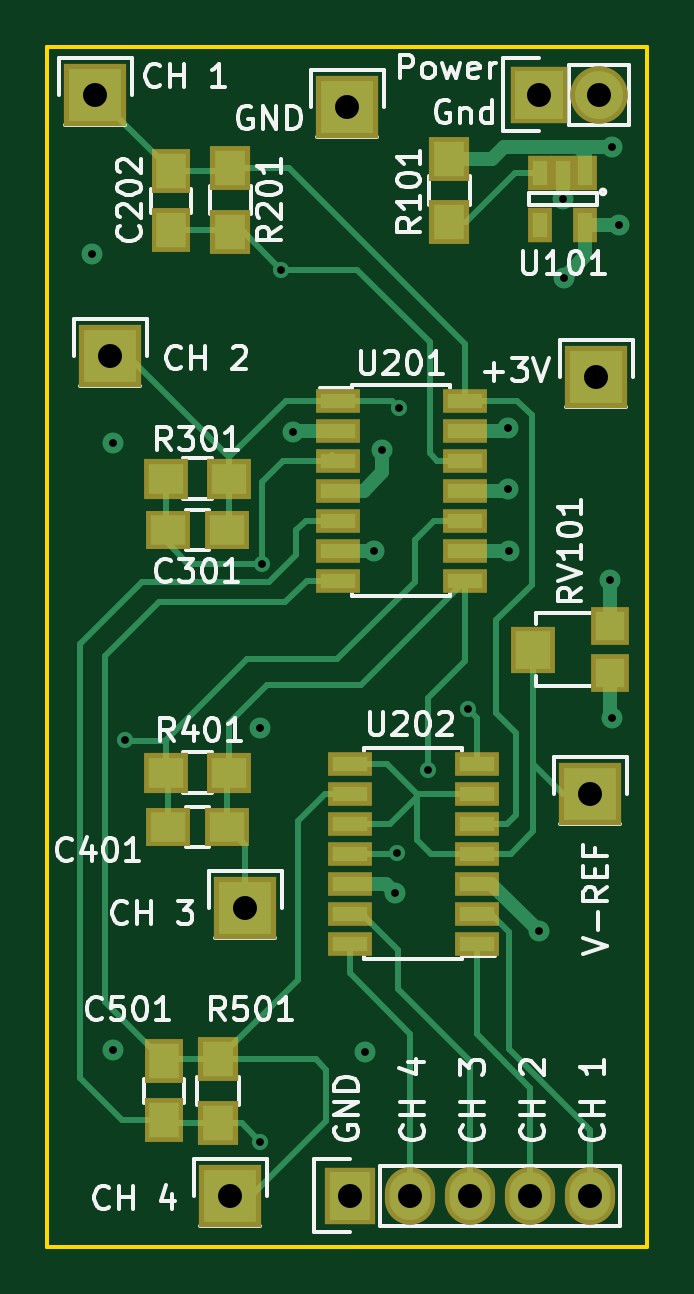
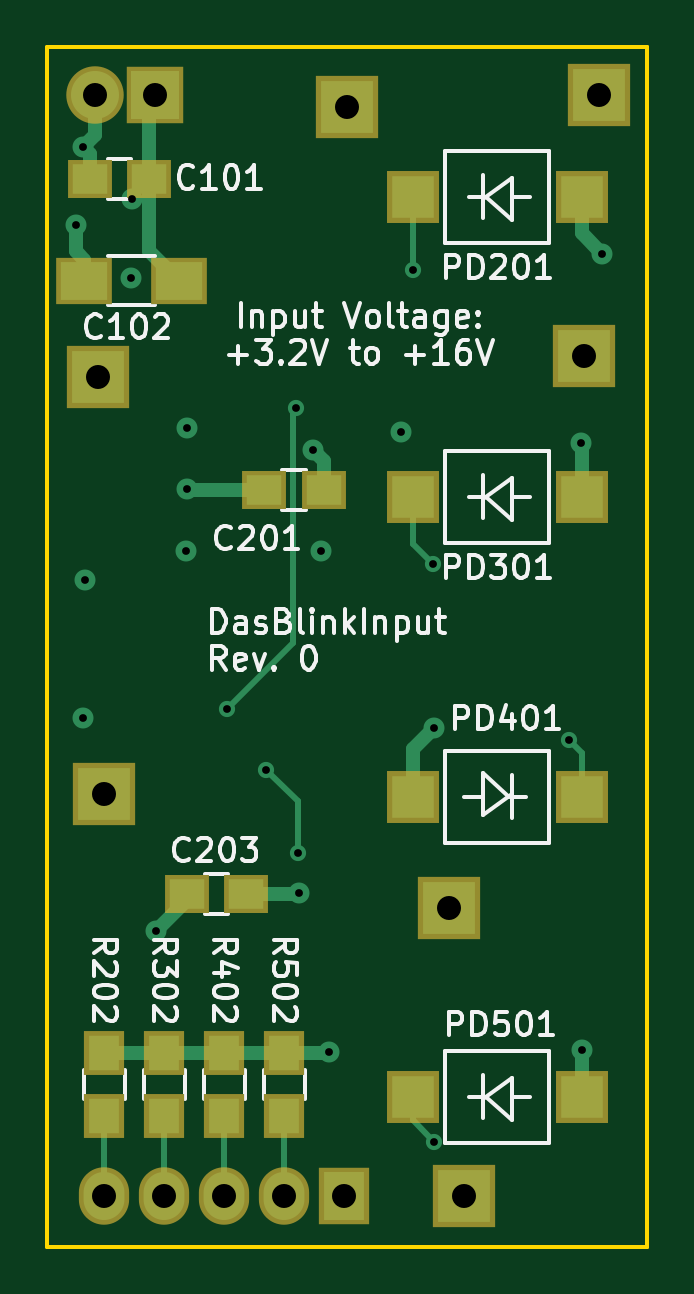
Circuit board: 10 layer files. Board 25.4 x 50.8 mm.
- bottom_copper: DasBlinkinput-B.Cu.gbl (4838 bytes)
- bottom_mask: DasBlinkinput-B.Mask.gbs (1572 bytes)
- paste: DasBlinkinput-B.Paste.gbp (1040 bytes)
- bottom_silk: DasBlinkinput-B.SilkS.gbo (32782 bytes)
- outline: DasBlinkinput-Edge.Cuts.gm1 (571 bytes)
- top_copper: DasBlinkinput-F.Cu.gtl (12465 bytes)
- top_mask: DasBlinkinput-F.Mask.gts (2457 bytes)
- paste: DasBlinkinput-F.Paste.gtp (1925 bytes)
- top_silk: DasBlinkinput-F.SilkS.gto (35663 bytes)
- drill: DasBlinkinput.drl (892 bytes)

=== bottom_copper: DasBlinkinput-B.Cu.gbl ===
G04 #@! TF.FileFunction,Copper,L4,Bot,Signal*
%FSLAX46Y46*%
G04 Gerber Fmt 4.6, Leading zero omitted, Abs format (unit mm)*
G04 Created by KiCad (PCBNEW 4.0.2-stable) date Tuesday, December 20, 2016 'PMt' 03:21:04 PM*
%MOMM*%
G01*
G04 APERTURE LIST*
%ADD10C,0.100000*%
%ADD11R,1.500000X1.250000*%
%ADD12R,2.000000X1.600000*%
%ADD13R,1.800000X1.800000*%
%ADD14R,1.727200X2.032000*%
%ADD15O,1.727200X2.032000*%
%ADD16R,1.300000X1.500000*%
%ADD17R,2.235200X2.235200*%
%ADD18R,2.032000X2.032000*%
%ADD19O,2.032000X2.032000*%
%ADD20C,0.889000*%
%ADD21C,0.685800*%
%ADD22C,0.609600*%
%ADD23C,0.254000*%
G04 APERTURE END LIST*
D10*
D11*
X154158000Y-71374000D03*
X151658000Y-71374000D03*
D12*
X154400000Y-75692000D03*
X150400000Y-75692000D03*
D11*
X144266600Y-84556600D03*
X146766600Y-84556600D03*
X150043200Y-101650800D03*
X147543200Y-101650800D03*
D13*
X140481000Y-72136000D03*
X133331000Y-72136000D03*
X140481000Y-84836000D03*
X133331000Y-84836000D03*
X133331000Y-97536000D03*
X140481000Y-97536000D03*
X140481000Y-110236000D03*
X133331000Y-110236000D03*
D14*
X143383000Y-114427000D03*
D15*
X145923000Y-114427000D03*
X148463000Y-114427000D03*
X151003000Y-114427000D03*
X153543000Y-114427000D03*
D16*
X153543000Y-111078000D03*
X153543000Y-108378000D03*
X151003000Y-111078000D03*
X151003000Y-108378000D03*
X148463000Y-111078000D03*
X148463000Y-108378000D03*
X145923000Y-111078000D03*
X145923000Y-108378000D03*
D17*
X132588000Y-67818000D03*
X133223000Y-78867000D03*
X138938000Y-102235000D03*
X138303000Y-114427000D03*
D18*
X151384000Y-67818000D03*
D19*
X153924000Y-67818000D03*
D17*
X153797000Y-79756000D03*
X143256000Y-68326000D03*
X153543000Y-97409000D03*
D20*
X154457400Y-70053200D03*
X152374600Y-72237600D03*
X132461000Y-74549000D03*
X154457400Y-94208600D03*
X150088600Y-87147400D03*
X145288000Y-101600000D03*
X144373600Y-87147400D03*
X150037800Y-81940400D03*
X140970000Y-82092800D03*
X150063200Y-84531200D03*
X133324600Y-108280200D03*
X139573000Y-94615000D03*
X133350000Y-82550000D03*
X151358600Y-103225600D03*
X154381200Y-88366600D03*
X144018000Y-108331000D03*
X144729200Y-82854800D03*
X152425400Y-75565000D03*
X154762200Y-73329800D03*
D21*
X140462000Y-75234800D03*
X148361400Y-93827600D03*
X145440400Y-81076800D03*
X139623800Y-87680800D03*
X145338800Y-99923600D03*
X146685000Y-96393000D03*
X133858000Y-95148400D03*
X139573000Y-112141000D03*
D22*
X153924000Y-67818000D02*
X153924000Y-69519800D01*
X153924000Y-69519800D02*
X154457400Y-70053200D01*
X154158000Y-70352600D02*
X154158000Y-71374000D01*
X154457400Y-70053200D02*
X154158000Y-70352600D01*
X133331000Y-72136000D02*
X133331000Y-73679000D01*
X133331000Y-73679000D02*
X132461000Y-74549000D01*
X151658000Y-71374000D02*
X151658000Y-68092000D01*
X151658000Y-68092000D02*
X151384000Y-67818000D01*
X147543200Y-101650800D02*
X145338800Y-101650800D01*
X145338800Y-101650800D02*
X145288000Y-101600000D01*
X150037800Y-84556600D02*
X150063200Y-84531200D01*
X150037800Y-84556600D02*
X146766600Y-84556600D01*
X133331000Y-110236000D02*
X133331000Y-108286600D01*
X133331000Y-108286600D02*
X133324600Y-108280200D01*
X151658000Y-71374000D02*
X151658000Y-74434000D01*
X151658000Y-74434000D02*
X150400000Y-75692000D01*
X140481000Y-97536000D02*
X140481000Y-95523000D01*
X140481000Y-95523000D02*
X139573000Y-94615000D01*
X133331000Y-84836000D02*
X133331000Y-82569000D01*
X133331000Y-82569000D02*
X133350000Y-82550000D01*
X151358600Y-103225600D02*
X150043200Y-101910200D01*
X150043200Y-101910200D02*
X150043200Y-101650800D01*
X145923000Y-108378000D02*
X144065000Y-108378000D01*
X144065000Y-108378000D02*
X144018000Y-108331000D01*
X148463000Y-108378000D02*
X145923000Y-108378000D01*
X151003000Y-108378000D02*
X148463000Y-108378000D01*
X153543000Y-108378000D02*
X151003000Y-108378000D01*
X144266600Y-84556600D02*
X144266600Y-83317400D01*
X144266600Y-83317400D02*
X144729200Y-82854800D01*
X154400000Y-75692000D02*
X154400000Y-74809600D01*
X154762200Y-74447400D02*
X154762200Y-73329800D01*
X154400000Y-74809600D02*
X154762200Y-74447400D01*
D23*
X140481000Y-75215800D02*
X140481000Y-72136000D01*
X140462000Y-75234800D02*
X140481000Y-75215800D01*
X145567400Y-91033600D02*
X148361400Y-93827600D01*
X145567400Y-81203800D02*
X145567400Y-91033600D01*
X145440400Y-81076800D02*
X145567400Y-81203800D01*
X140481000Y-86823600D02*
X140481000Y-84836000D01*
X139623800Y-87680800D02*
X140481000Y-86823600D01*
X145338800Y-97739200D02*
X145338800Y-99923600D01*
X146685000Y-96393000D02*
X145338800Y-97739200D01*
X133331000Y-95675400D02*
X133331000Y-97536000D01*
X133858000Y-95148400D02*
X133331000Y-95675400D01*
X140481000Y-111233000D02*
X140481000Y-110236000D01*
X139573000Y-112141000D02*
X140481000Y-111233000D01*
X153543000Y-111078000D02*
X153543000Y-114427000D01*
X151003000Y-111078000D02*
X151003000Y-114427000D01*
X148463000Y-111078000D02*
X148463000Y-114427000D01*
X145923000Y-111078000D02*
X145923000Y-114427000D01*
M02*

=== bottom_mask: DasBlinkinput-B.Mask.gbs ===
G04 #@! TF.FileFunction,Soldermask,Bot*
%FSLAX46Y46*%
G04 Gerber Fmt 4.6, Leading zero omitted, Abs format (unit mm)*
G04 Created by KiCad (PCBNEW 4.0.2-stable) date Tuesday, December 20, 2016 'PMt' 03:21:04 PM*
%MOMM*%
G01*
G04 APERTURE LIST*
%ADD10C,0.100000*%
%ADD11R,1.900000X1.650000*%
%ADD12R,2.400000X2.000000*%
%ADD13R,2.200000X2.200000*%
%ADD14R,2.127200X2.432000*%
%ADD15O,2.127200X2.432000*%
%ADD16R,1.700000X1.900000*%
%ADD17R,2.635200X2.635200*%
%ADD18R,2.432000X2.432000*%
%ADD19O,2.432000X2.432000*%
G04 APERTURE END LIST*
D10*
D11*
X154158000Y-71374000D03*
X151658000Y-71374000D03*
D12*
X154400000Y-75692000D03*
X150400000Y-75692000D03*
D11*
X144266600Y-84556600D03*
X146766600Y-84556600D03*
X150043200Y-101650800D03*
X147543200Y-101650800D03*
D13*
X140481000Y-72136000D03*
X133331000Y-72136000D03*
X140481000Y-84836000D03*
X133331000Y-84836000D03*
X133331000Y-97536000D03*
X140481000Y-97536000D03*
X140481000Y-110236000D03*
X133331000Y-110236000D03*
D14*
X143383000Y-114427000D03*
D15*
X145923000Y-114427000D03*
X148463000Y-114427000D03*
X151003000Y-114427000D03*
X153543000Y-114427000D03*
D16*
X153543000Y-111078000D03*
X153543000Y-108378000D03*
X151003000Y-111078000D03*
X151003000Y-108378000D03*
X148463000Y-111078000D03*
X148463000Y-108378000D03*
X145923000Y-111078000D03*
X145923000Y-108378000D03*
D17*
X132588000Y-67818000D03*
X133223000Y-78867000D03*
X138938000Y-102235000D03*
X138303000Y-114427000D03*
D18*
X151384000Y-67818000D03*
D19*
X153924000Y-67818000D03*
D17*
X153797000Y-79756000D03*
X143256000Y-68326000D03*
X153543000Y-97409000D03*
M02*

=== paste: DasBlinkinput-B.Paste.gbp ===
G04 #@! TF.FileFunction,Paste,Bot*
%FSLAX46Y46*%
G04 Gerber Fmt 4.6, Leading zero omitted, Abs format (unit mm)*
G04 Created by KiCad (PCBNEW 4.0.2-stable) date Tuesday, December 20, 2016 'PMt' 03:21:04 PM*
%MOMM*%
G01*
G04 APERTURE LIST*
%ADD10C,0.100000*%
%ADD11R,1.500000X1.250000*%
%ADD12R,2.000000X1.600000*%
%ADD13R,1.800000X1.800000*%
%ADD14R,1.300000X1.500000*%
G04 APERTURE END LIST*
D10*
D11*
X154158000Y-71374000D03*
X151658000Y-71374000D03*
D12*
X154400000Y-75692000D03*
X150400000Y-75692000D03*
D11*
X144266600Y-84556600D03*
X146766600Y-84556600D03*
X150043200Y-101650800D03*
X147543200Y-101650800D03*
D13*
X140481000Y-72136000D03*
X133331000Y-72136000D03*
X140481000Y-84836000D03*
X133331000Y-84836000D03*
X133331000Y-97536000D03*
X140481000Y-97536000D03*
X140481000Y-110236000D03*
X133331000Y-110236000D03*
D14*
X153543000Y-111078000D03*
X153543000Y-108378000D03*
X151003000Y-111078000D03*
X151003000Y-108378000D03*
X148463000Y-111078000D03*
X148463000Y-108378000D03*
X145923000Y-111078000D03*
X145923000Y-108378000D03*
M02*

=== bottom_silk: DasBlinkinput-B.SilkS.gbo (32782 bytes, source omitted) ===
=== outline: DasBlinkinput-Edge.Cuts.gm1 ===
G04 #@! TF.FileFunction,Profile,NP*
%FSLAX46Y46*%
G04 Gerber Fmt 4.6, Leading zero omitted, Abs format (unit mm)*
G04 Created by KiCad (PCBNEW 4.0.2-stable) date Tuesday, December 20, 2016 'PMt' 03:21:04 PM*
%MOMM*%
G01*
G04 APERTURE LIST*
%ADD10C,0.100000*%
%ADD11C,0.150000*%
G04 APERTURE END LIST*
D10*
D11*
X130556000Y-116586000D02*
X155956000Y-116586000D01*
X130556000Y-65786000D02*
X130556000Y-116586000D01*
X155956000Y-65786000D02*
X130556000Y-65786000D01*
X155956000Y-65786000D02*
X155956000Y-116586000D01*
X130556000Y-65786000D02*
X130556000Y-116586000D01*
M02*

=== top_copper: DasBlinkinput-F.Cu.gtl (12465 bytes, source omitted) ===
=== top_mask: DasBlinkinput-F.Mask.gts ===
G04 #@! TF.FileFunction,Soldermask,Top*
%FSLAX46Y46*%
G04 Gerber Fmt 4.6, Leading zero omitted, Abs format (unit mm)*
G04 Created by KiCad (PCBNEW 4.0.2-stable) date Tuesday, December 20, 2016 'PMt' 03:21:04 PM*
%MOMM*%
G01*
G04 APERTURE LIST*
%ADD10C,0.100000*%
%ADD11R,1.650000X1.900000*%
%ADD12R,1.900000X1.650000*%
%ADD13R,1.700000X1.900000*%
%ADD14R,1.900000X1.700000*%
%ADD15R,1.050000X1.460000*%
%ADD16R,1.900000X1.000000*%
%ADD17R,1.600000X1.600000*%
%ADD18R,1.900000X2.000000*%
%ADD19R,2.127200X2.432000*%
%ADD20O,2.127200X2.432000*%
%ADD21R,2.635200X2.635200*%
%ADD22R,2.432000X2.432000*%
%ADD23O,2.432000X2.432000*%
G04 APERTURE END LIST*
D10*
D11*
X135788400Y-71063800D03*
X135788400Y-73563800D03*
D12*
X138156000Y-86233000D03*
X135656000Y-86233000D03*
X138156000Y-98806000D03*
X135656000Y-98806000D03*
D11*
X135496300Y-108744700D03*
X135496300Y-111244700D03*
D13*
X147574000Y-73232000D03*
X147574000Y-70532000D03*
X138303000Y-70938400D03*
X138303000Y-73638400D03*
D14*
X138256000Y-84074000D03*
X135556000Y-84074000D03*
X138256000Y-96520000D03*
X135556000Y-96520000D03*
D13*
X137782300Y-108644700D03*
X137782300Y-111344700D03*
D15*
X153324600Y-71137600D03*
X152374600Y-71137600D03*
X151424600Y-71137600D03*
X151424600Y-73337600D03*
X153324600Y-73337600D03*
D16*
X142842000Y-80772000D03*
X142842000Y-82042000D03*
X142842000Y-83312000D03*
X142842000Y-84582000D03*
X142842000Y-85852000D03*
X142842000Y-87122000D03*
X142842000Y-88392000D03*
X148242000Y-88392000D03*
X148242000Y-87122000D03*
X148242000Y-85852000D03*
X148242000Y-84582000D03*
X148242000Y-83312000D03*
X148242000Y-82042000D03*
X148242000Y-80772000D03*
X148750000Y-103759000D03*
X148750000Y-102489000D03*
X148750000Y-101219000D03*
X148750000Y-99949000D03*
X148750000Y-98679000D03*
X148750000Y-97409000D03*
X148750000Y-96139000D03*
X143350000Y-96139000D03*
X143350000Y-97409000D03*
X143350000Y-98679000D03*
X143350000Y-99949000D03*
X143350000Y-101219000D03*
X143350000Y-102489000D03*
X143350000Y-103759000D03*
D17*
X154381000Y-90313000D03*
X154381000Y-92313000D03*
D18*
X151131000Y-91313000D03*
D19*
X143383000Y-114427000D03*
D20*
X145923000Y-114427000D03*
X148463000Y-114427000D03*
X151003000Y-114427000D03*
X153543000Y-114427000D03*
D21*
X132588000Y-67818000D03*
X133223000Y-78867000D03*
X138938000Y-102235000D03*
X138303000Y-114427000D03*
D22*
X151384000Y-67818000D03*
D23*
X153924000Y-67818000D03*
D21*
X153797000Y-79756000D03*
X143256000Y-68326000D03*
X153543000Y-97409000D03*
M02*

=== paste: DasBlinkinput-F.Paste.gtp ===
G04 #@! TF.FileFunction,Paste,Top*
%FSLAX46Y46*%
G04 Gerber Fmt 4.6, Leading zero omitted, Abs format (unit mm)*
G04 Created by KiCad (PCBNEW 4.0.2-stable) date Tuesday, December 20, 2016 'PMt' 03:21:04 PM*
%MOMM*%
G01*
G04 APERTURE LIST*
%ADD10C,0.100000*%
%ADD11R,1.250000X1.500000*%
%ADD12R,1.500000X1.250000*%
%ADD13R,1.300000X1.500000*%
%ADD14R,1.500000X1.300000*%
%ADD15R,0.650000X1.060000*%
%ADD16R,1.500000X0.600000*%
%ADD17R,1.200000X1.200000*%
%ADD18R,1.500000X1.600000*%
G04 APERTURE END LIST*
D10*
D11*
X135788400Y-71063800D03*
X135788400Y-73563800D03*
D12*
X138156000Y-86233000D03*
X135656000Y-86233000D03*
X138156000Y-98806000D03*
X135656000Y-98806000D03*
D11*
X135496300Y-108744700D03*
X135496300Y-111244700D03*
D13*
X147574000Y-73232000D03*
X147574000Y-70532000D03*
X138303000Y-70938400D03*
X138303000Y-73638400D03*
D14*
X138256000Y-84074000D03*
X135556000Y-84074000D03*
X138256000Y-96520000D03*
X135556000Y-96520000D03*
D13*
X137782300Y-108644700D03*
X137782300Y-111344700D03*
D15*
X153324600Y-71137600D03*
X152374600Y-71137600D03*
X151424600Y-71137600D03*
X151424600Y-73337600D03*
X153324600Y-73337600D03*
D16*
X142842000Y-80772000D03*
X142842000Y-82042000D03*
X142842000Y-83312000D03*
X142842000Y-84582000D03*
X142842000Y-85852000D03*
X142842000Y-87122000D03*
X142842000Y-88392000D03*
X148242000Y-88392000D03*
X148242000Y-87122000D03*
X148242000Y-85852000D03*
X148242000Y-84582000D03*
X148242000Y-83312000D03*
X148242000Y-82042000D03*
X148242000Y-80772000D03*
X148750000Y-103759000D03*
X148750000Y-102489000D03*
X148750000Y-101219000D03*
X148750000Y-99949000D03*
X148750000Y-98679000D03*
X148750000Y-97409000D03*
X148750000Y-96139000D03*
X143350000Y-96139000D03*
X143350000Y-97409000D03*
X143350000Y-98679000D03*
X143350000Y-99949000D03*
X143350000Y-101219000D03*
X143350000Y-102489000D03*
X143350000Y-103759000D03*
D17*
X154381000Y-90313000D03*
X154381000Y-92313000D03*
D18*
X151131000Y-91313000D03*
M02*

=== top_silk: DasBlinkinput-F.SilkS.gto (35663 bytes, source omitted) ===
=== drill: DasBlinkinput.drl ===
M48
;DRILL file {KiCad 4.0.2-stable} date Tuesday, December 20, 2016 'PMt' 03:21:13 PM
;FORMAT={-:-/ absolute / metric / decimal}
FMAT,2
METRIC,TZ
T1C0.330
T2C1.016
%
G90
G05
M71
T1
X132.461Y-74.549
X133.325Y-108.28
X133.35Y-82.55
X133.858Y-95.148
X139.573Y-94.615
X139.573Y-112.141
X139.624Y-87.681
X140.462Y-75.235
X140.97Y-82.093
X144.018Y-108.331
X144.374Y-87.147
X144.729Y-82.855
X145.288Y-101.6
X145.339Y-99.924
X145.44Y-81.077
X146.685Y-96.393
X148.361Y-93.828
X150.038Y-81.94
X150.063Y-84.531
X150.089Y-87.147
X151.359Y-103.226
X152.375Y-72.238
X152.425Y-75.565
X154.381Y-88.367
X154.457Y-70.053
X154.457Y-94.209
X154.762Y-73.33
T2
X132.588Y-67.818
X133.223Y-78.867
X138.303Y-114.427
X138.938Y-102.235
X143.256Y-68.326
X143.383Y-114.427
X145.923Y-114.427
X148.463Y-114.427
X151.003Y-114.427
X151.384Y-67.818
X153.543Y-97.409
X153.543Y-114.427
X153.797Y-79.756
X153.924Y-67.818
T0
M30
